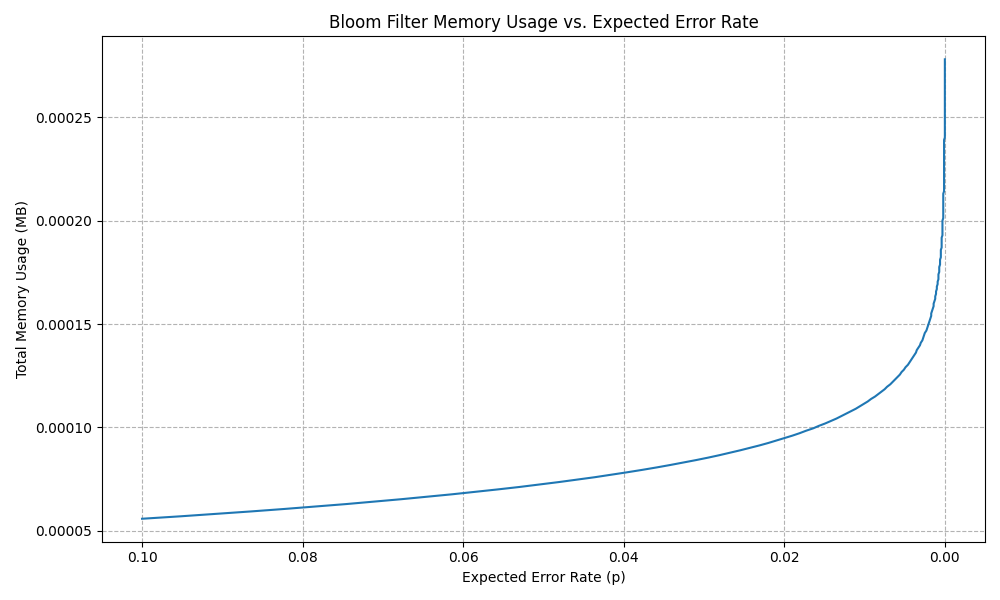

Values plotted in this chart, from the file beside it:
capacity, errorRate, m, k, insertTime, checkTime, hits, insertCount, falsePositives, testSize, falsePositiveRate
100000, 0.1000, 468, 4, 149.328668ms, 148.513303ms, 100000, 100000, 40, 1000, 0.0400
100000, 0.0952, 477.9, 4, 140.851297ms, 135.673168ms, 100000, 100000, 47, 1000, 0.0470
100000, 0.0907, 487.9, 4, 154.004524ms, 131.266811ms, 100000, 100000, 48, 1000, 0.0480
100000, 0.0864, 497.8, 4, 145.195067ms, 123.220006ms, 100000, 100000, 49, 1000, 0.0490
100000, 0.0823, 507.7, 4, 139.728985ms, 132.130363ms, 100000, 100000, 47, 1000, 0.0470
100000, 0.0784, 517.6, 4, 143.561305ms, 125.538359ms, 100000, 100000, 36, 1000, 0.0360
100000, 0.0746, 527.5, 4, 133.619099ms, 140.140353ms, 100000, 100000, 33, 1000, 0.0330
100000, 0.0711, 537.4, 4, 136.044476ms, 130.391599ms, 100000, 100000, 38, 1000, 0.0380
100000, 0.0677, 547.4, 4, 141.975345ms, 133.902658ms, 100000, 100000, 37, 1000, 0.0370
100000, 0.0645, 557.3, 4, 134.715066ms, 128.416098ms, 100000, 100000, 42, 1000, 0.0420
100000, 0.0614, 567.2, 5, 144.830198ms, 129.835554ms, 100000, 100000, 37, 1000, 0.0370
100000, 0.0585, 577.1, 5, 137.25076ms, 132.807915ms, 100000, 100000, 32, 1000, 0.0320
100000, 0.0557, 587, 5, 143.368213ms, 137.356016ms, 100000, 100000, 26, 1000, 0.0260
100000, 0.0530, 596.9, 5, 139.149658ms, 131.47786ms, 100000, 100000, 23, 1000, 0.0230
100000, 0.0505, 606.9, 5, 152.124593ms, 125.221864ms, 100000, 100000, 29, 1000, 0.0290
100000, 0.0481, 616.8, 5, 141.825356ms, 127.301119ms, 100000, 100000, 18, 1000, 0.0180
100000, 0.0458, 626.7, 5, 140.215861ms, 133.069587ms, 100000, 100000, 29, 1000, 0.0290
100000, 0.0436, 636.6, 5, 135.948529ms, 126.529445ms, 100000, 100000, 22, 1000, 0.0220
100000, 0.0416, 646.5, 5, 143.454628ms, 126.233523ms, 100000, 100000, 23, 1000, 0.0230
100000, 0.0396, 656.4, 5, 136.847299ms, 133.298276ms, 100000, 100000, 30, 1000, 0.0300
100000, 0.0377, 666.4, 5, 136.320106ms, 131.628527ms, 100000, 100000, 19, 1000, 0.0190
100000, 0.0359, 676.3, 5, 144.304911ms, 125.523334ms, 100000, 100000, 23, 1000, 0.0230
100000, 0.0342, 686.2, 5, 140.501589ms, 133.318352ms, 100000, 100000, 17, 1000, 0.0170
100000, 0.0326, 696.1, 5, 138.137673ms, 128.819996ms, 100000, 100000, 17, 1000, 0.0170
100000, 0.0310, 706, 6, 140.821141ms, 125.879416ms, 100000, 100000, 11, 1000, 0.0110
100000, 0.0295, 715.9, 6, 140.369628ms, 132.726341ms, 100000, 100000, 11, 1000, 0.0110
100000, 0.0281, 725.9, 6, 142.281867ms, 132.5578ms, 100000, 100000, 19, 1000, 0.0190
100000, 0.0268, 735.8, 6, 139.019098ms, 131.683404ms, 100000, 100000, 18, 1000, 0.0180
100000, 0.0255, 745.7, 6, 145.040216ms, 126.534236ms, 100000, 100000, 12, 1000, 0.0120
100000, 0.0243, 755.6, 6, 148.376936ms, 127.256841ms, 100000, 100000, 13, 1000, 0.0130
100000, 0.0231, 765.5, 6, 141.825517ms, 130.361724ms, 100000, 100000, 11, 1000, 0.0110
100000, 0.0220, 775.4, 6, 146.804108ms, 126.827309ms, 100000, 100000, 12, 1000, 0.0120
100000, 0.0210, 785.4, 6, 145.457301ms, 138.647832ms, 100000, 100000, 6, 1000, 0.0060
100000, 0.0200, 795.3, 6, 144.914877ms, 131.692628ms, 100000, 100000, 12, 1000, 0.0120
100000, 0.0190, 805.2, 6, 139.59937ms, 128.4445ms, 100000, 100000, 13, 1000, 0.0130
100000, 0.0181, 815.1, 6, 140.962575ms, 131.855023ms, 100000, 100000, 6, 1000, 0.0060
100000, 0.0173, 825, 6, 145.708972ms, 126.263183ms, 100000, 100000, 10, 1000, 0.0100
100000, 0.0164, 835, 6, 142.150031ms, 134.252692ms, 100000, 100000, 4, 1000, 0.0040
100000, 0.0157, 844.9, 6, 143.583077ms, 134.63357ms, 100000, 100000, 8, 1000, 0.0080
100000, 0.0149, 854.8, 7, 139.842243ms, 132.388611ms, 100000, 100000, 10, 1000, 0.0100
100000, 0.0142, 864.7, 7, 144.905532ms, 128.81599ms, 100000, 100000, 8, 1000, 0.0080
100000, 0.0135, 874.6, 7, 148.341546ms, 135.976455ms, 100000, 100000, 7, 1000, 0.0070
100000, 0.0129, 884.5, 7, 151.779398ms, 137.629184ms, 100000, 100000, 13, 1000, 0.0130
100000, 0.0123, 894.5, 7, 146.920359ms, 224.309293ms, 100000, 100000, 11, 1000, 0.0110
100000, 0.0117, 904.4, 7, 201.611949ms, 136.253736ms, 100000, 100000, 8, 1000, 0.0080
100000, 0.0111, 914.3, 7, 160.02242ms, 130.63284ms, 100000, 100000, 4, 1000, 0.0040
100000, 0.0106, 924.2, 7, 161.483198ms, 148.889536ms, 100000, 100000, 2, 1000, 0.0020
100000, 0.0101, 934.1, 7, 144.855537ms, 133.281387ms, 100000, 100000, 4, 1000, 0.0040
100000, 0.0096, 944, 7, 144.909269ms, 138.303366ms, 100000, 100000, 6, 1000, 0.0060
100000, 0.0092, 954, 7, 192.771676ms, 130.078909ms, 100000, 100000, 4, 1000, 0.0040
100000, 0.0087, 963.9, 7, 172.964486ms, 139.70545ms, 100000, 100000, 6, 1000, 0.0060
100000, 0.0083, 973.8, 7, 156.002451ms, 151.239324ms, 100000, 100000, 6, 1000, 0.0060
100000, 0.0079, 983.7, 7, 143.188976ms, 142.035563ms, 100000, 100000, 4, 1000, 0.0040
100000, 0.0075, 993.6, 8, 146.624573ms, 137.73813ms, 100000, 100000, 3, 1000, 0.0030
100000, 0.0072, 1004, 8, 149.179355ms, 133.106575ms, 100000, 100000, 3, 1000, 0.0030
100000, 0.0068, 1013, 8, 140.123972ms, 130.97598ms, 100000, 100000, 4, 1000, 0.0040
100000, 0.0065, 1023, 8, 150.94225ms, 131.082983ms, 100000, 100000, 3, 1000, 0.0030
100000, 0.0062, 1033, 8, 149.036867ms, 134.54327ms, 100000, 100000, 5, 1000, 0.0050
100000, 0.0059, 1043, 8, 143.664208ms, 132.751053ms, 100000, 100000, 5, 1000, 0.0050
100000, 0.0056, 1053, 8, 147.604719ms, 133.772827ms, 100000, 100000, 5, 1000, 0.0050
... 129 more rows
